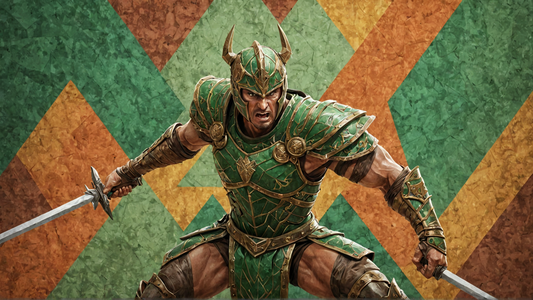
Generation parameters embedded in this image by AUTOMATIC1111 Stable Diffusion web UI or a fork of it (Forge, ...) (PNG 'parameters' text chunk):
a epic and minimalist desktop scene depicts a warrior with fierce expression and powerful features. The background is a blend of geometric shapes and vibrant colors, with the background refracting shades of green and brown. In the center of the image, 
Negative prompt: dark minimalist, digital art, a epic and minimalist desktop scene depicts a warrior with fierce expression and powerful features. The background is a blend of geometric shapes and vibrant colors, with the background refracting shades of green and brown. In the center of the image, , at Twilight, nonsensical, exploration of human emotions and expressions, animal symbolism, bold forms, mysterious and surreal narratives, simplistic yet expressive, art by Yuumei
Steps: 35, Sampler: dpmpp_3m_sde_gpu_karras, CFG Scale: 2.0, Seed: 224617833762161, Size: 1920x1080, Model: JetMege001-WSUM.safetensors, Model hash: 451dec6784, Hashes: {"model": "451dec6784"}, Batch index: 1, Batch size: 2